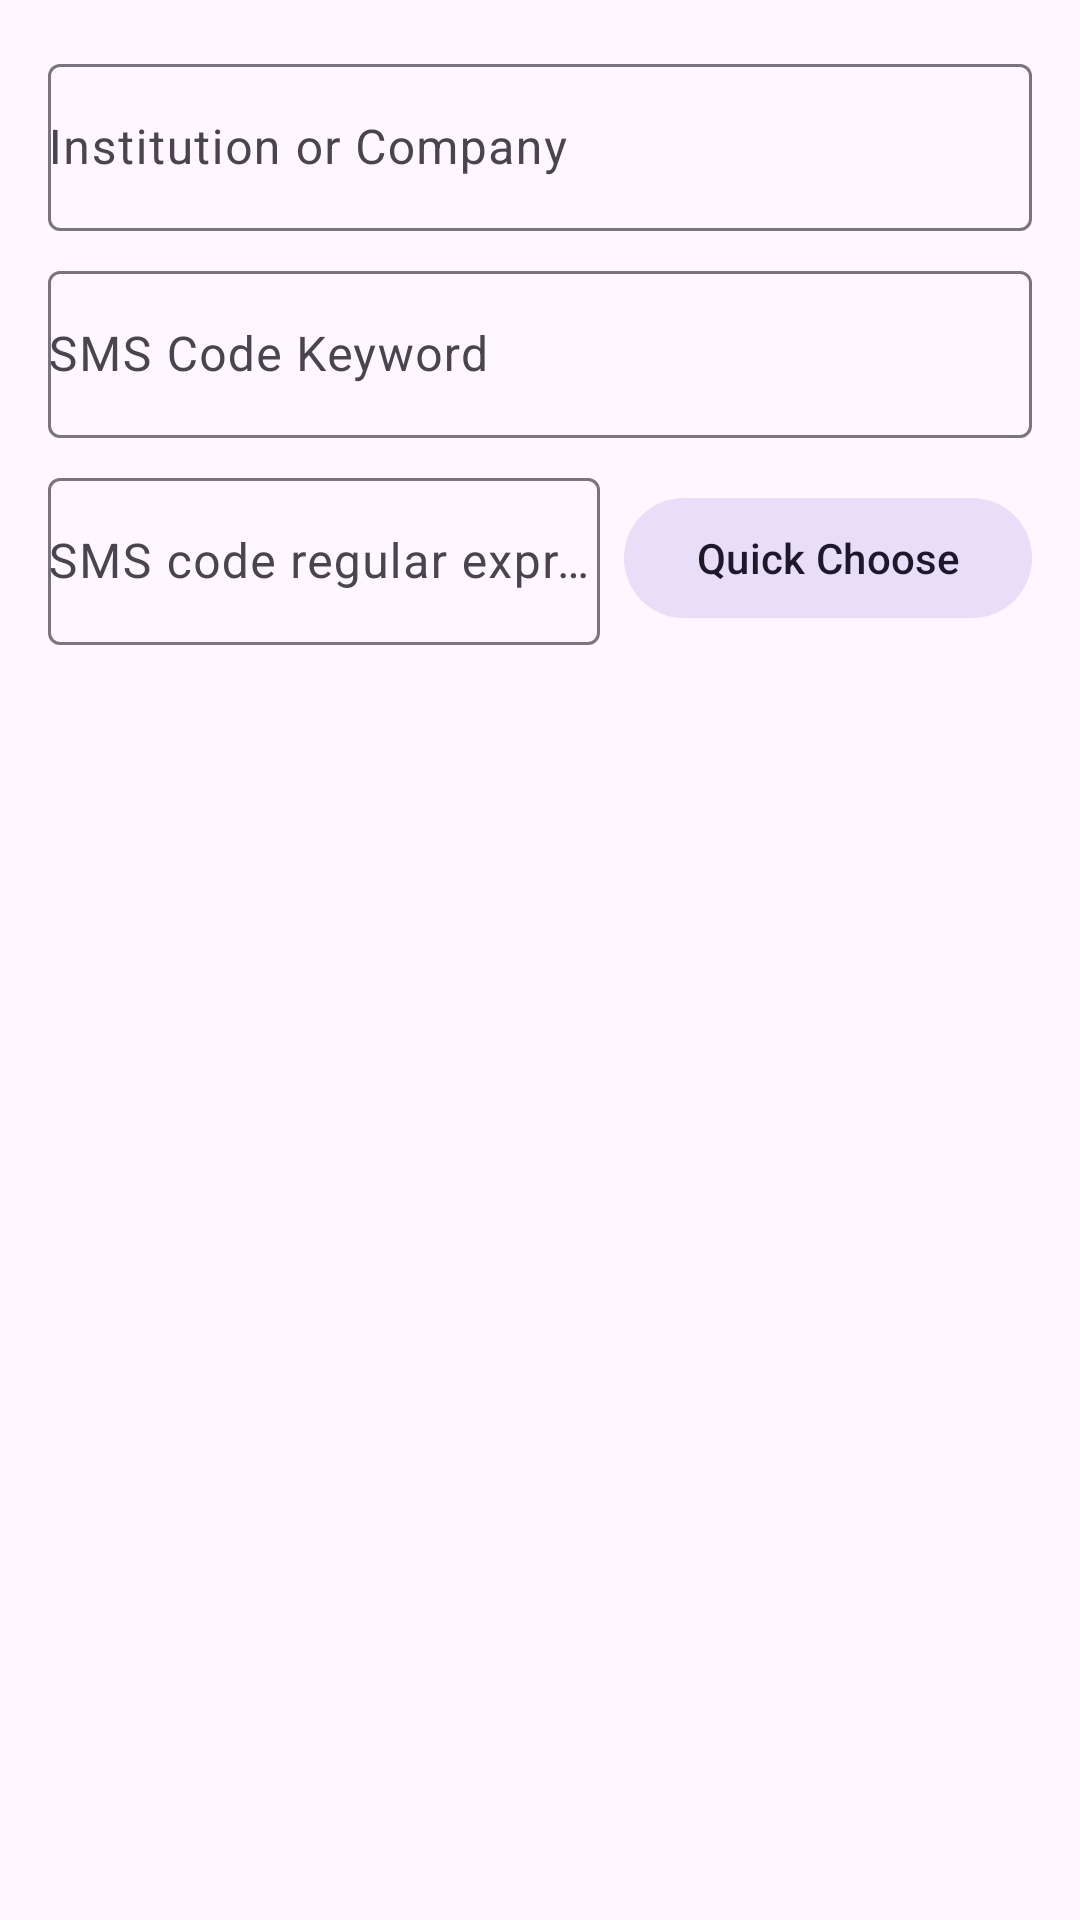

Produce the Android XML layout that renders to this screen, including the resource entries it uses.
<!-- AndroidManifest.xml: application theme AppNoActionBarTheme -->
<!-- res/layout/fragment_rule_edit.xml -->
<?xml version="1.0" encoding="utf-8"?>
<androidx.constraintlayout.widget.ConstraintLayout xmlns:android="http://schemas.android.com/apk/res/android"
    xmlns:app="http://schemas.android.com/apk/res-auto"
    android:layout_width="match_parent"
    android:layout_height="match_parent"
    android:background="?attr/colorSurface"
    android:orientation="vertical">

    <com.google.android.material.textfield.TextInputLayout
        android:id="@+id/rule_company_input_layout"
        android:layout_width="0dp"
        android:layout_height="wrap_content"
        android:layout_marginStart="16dp"
        android:layout_marginTop="16dp"
        android:layout_marginEnd="16dp"
        style="@style/Widget.Material3.TextInputLayout.OutlinedBox"
        app:layout_constraintBottom_toTopOf="@+id/rule_keyword_input_layout"
        app:layout_constraintEnd_toEndOf="parent"
        app:layout_constraintHorizontal_bias="0.5"
        app:layout_constraintStart_toStartOf="parent"
        app:layout_constraintTop_toTopOf="parent"
        app:layout_constraintVertical_bias="0.0"
        app:layout_constraintVertical_chainStyle="packed">

        <com.google.android.material.textfield.TextInputEditText
            android:id="@+id/rule_company_edit_text"
            android:layout_width="match_parent"
            android:layout_height="wrap_content"
            android:hint="@string/rule_company_hint"
            android:imeOptions="actionNext"
            android:maxLines="1"
            android:paddingStart="0dp"
            android:paddingEnd="0dp"
            android:singleLine="true" />

    </com.google.android.material.textfield.TextInputLayout>

    <com.google.android.material.textfield.TextInputLayout
        android:id="@+id/rule_keyword_input_layout"
        android:layout_width="0dp"
        android:layout_height="wrap_content"
        android:layout_below="@id/rule_company_input_layout"
        android:layout_marginTop="8dp"
        style="@style/Widget.Material3.TextInputLayout.OutlinedBox"
        app:layout_constraintBottom_toTopOf="@+id/rule_code_regex_input_layout"
        app:layout_constraintEnd_toEndOf="@+id/rule_company_input_layout"
        app:layout_constraintHorizontal_bias="0.5"
        app:layout_constraintStart_toStartOf="@+id/rule_company_input_layout"
        app:layout_constraintTop_toBottomOf="@+id/rule_company_input_layout">

        <com.google.android.material.textfield.TextInputEditText
            android:id="@+id/rule_keyword_edit_text"
            android:layout_width="match_parent"
            android:layout_height="wrap_content"
            android:hint="@string/rule_keyword_hint"
            android:imeOptions="actionNext"
            android:maxLines="1"
            android:paddingStart="0dp"
            android:paddingEnd="0dp"
            android:singleLine="true" />

    </com.google.android.material.textfield.TextInputLayout>

    <com.google.android.material.textfield.TextInputLayout
        android:id="@+id/rule_code_regex_input_layout"
        android:layout_width="0dp"
        android:layout_height="wrap_content"
        android:layout_below="@id/rule_keyword_input_layout"
        android:layout_marginTop="8dp"
        android:layout_marginEnd="8dp"
        android:layout_toStartOf="@+id/rule_code_regex_quick_choose"
        style="@style/Widget.Material3.TextInputLayout.OutlinedBox"
        app:layout_constraintBottom_toBottomOf="parent"
        app:layout_constraintEnd_toStartOf="@+id/rule_code_regex_quick_choose"
        app:layout_constraintStart_toStartOf="@+id/rule_keyword_input_layout"
        app:layout_constraintTop_toBottomOf="@+id/rule_keyword_input_layout">

        <com.google.android.material.textfield.TextInputEditText
            android:id="@+id/rule_code_regex_edit_text"
            android:layout_width="match_parent"
            android:layout_height="wrap_content"
            android:hint="@string/rule_code_regex_hint"
            android:imeOptions="actionDone"
            android:maxLines="1"
            android:paddingStart="0dp"
            android:paddingEnd="0dp"
            android:singleLine="true" />

    </com.google.android.material.textfield.TextInputLayout>

    <com.google.android.material.button.MaterialButton
        android:id="@+id/rule_code_regex_quick_choose"
        android:layout_width="wrap_content"
        android:layout_height="wrap_content"
        android:layout_below="@id/rule_keyword_input_layout"
        android:layout_alignParentEnd="true"
        android:layout_marginTop="8dp"
        android:text="@string/quick_choose"
        style="@style/Widget.Material3.Button.TonalButton"
        app:layout_constraintEnd_toEndOf="@+id/rule_company_input_layout"
        app:layout_constraintTop_toTopOf="@+id/rule_code_regex_input_layout" />

</androidx.constraintlayout.widget.ConstraintLayout>
<!-- resources referenced by this layout -->
<resources>
  <string name="quick_choose">Quick Choose</string>
  <string name="rule_code_regex_hint">SMS code regular expression</string>
  <string name="rule_company_hint">Institution or Company</string>
  <string name="rule_keyword_hint">SMS Code Keyword</string>
  <style name="AppNoActionBarTheme" parent="Theme.Material3.DayNight.NoActionBar">
          <item name="preferenceIconColor">?android:attr/textColorPrimary</item>
          <item name="preferenceTheme">@style/MyPreferenceStyle</item>
      </style>
  <style name="MyPreferenceStyle" parent="@style/PreferenceThemeOverlay.v14.Material">
          <item name="preferenceCategoryStyle">@style/MyPreferenceCategoryStyle</item>
      </style>
  <style name="MyPreferenceCategoryStyle" parent="@style/Preference.Category.Material">
          <item name="android:layout" tools:ignore="PrivateResource">@layout/preference_category</item>
      </style>
</resources>
